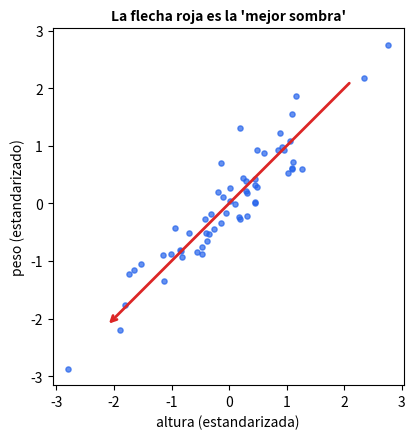

Generate this figure with matplotlib:
import numpy as np
import matplotlib.pyplot as plt

rng = np.random.default_rng(1)
n = 60
tam = rng.normal(0, 1, n)                                          # "tamaño general" de la planta (no se observa)
altura = 50 + 8 * tam + rng.normal(0, 2, n)                        # cm
peso = 300 + 60 * tam + rng.normal(0, 15, n)                       # gramos
M = np.c_[altura, peso]
Z = (M - M.mean(0)) / M.std(0)                                     # ambas medidas en la misma escala (sin unidades)

U, s, Vt = np.linalg.svd(Z, full_matrices=False)                   # la dirección de la "mejor sombra" es Vt[0]
parte = s[0] ** 2 / (s ** 2).sum()                                 # fracción de la información que conserva UNA sola dirección
resumen_1d = Z @ Vt[0]                                             # un solo número por planta
print(f"Con UN solo número por planta se conserva el {parte:.1%} de la información.")
assert parte > 0.9
assert abs(np.corrcoef(resumen_1d, altura)[0, 1]) > 0.95 and abs(np.corrcoef(resumen_1d, peso)[0, 1]) > 0.95

fig, ax = plt.subplots(figsize=(5.5, 4.5))
ax.scatter(Z[:, 0], Z[:, 1], s=14, color="#2563eb", alpha=0.7)
ax.annotate("", xy=3 * Vt[0], xytext=-3 * Vt[0], arrowprops=dict(arrowstyle="->", color="#dc2626", lw=2))
ax.set_xlabel("altura (estandarizada)"); ax.set_ylabel("peso (estandarizado)"); ax.set_title("La flecha roja es la 'mejor sombra'", fontweight="bold", fontsize=10); ax.set_aspect("equal")
plt.tight_layout(); plt.show()

rng = np.random.default_rng(3)
rend_a = rng.normal(size=12); cols_a = rng.normal(size=(12, 200))             # 12 fincas, 200 columnas de PURO RUIDO
r_a = np.array([abs(np.corrcoef(cols_a[:, j], rend_a)[0, 1]) for j in range(200)])
mejor = int(r_a.argmax())
print(f"La 'mejor' de 200 columnas de ruido tiene una correlación de {r_a[mejor]:.2f} con el rendimiento. ¡Parece una relación fuerte!")

rend_b = rng.normal(size=12); cols_b = rng.normal(size=(12, 200))             # 12 fincas NUEVAS (y la misma columna 'ganadora')
r_b = abs(np.corrcoef(cols_b[:, mejor], rend_b)[0, 1])
print(f"Con 12 fincas nuevas, esa misma columna tiene una correlación de {r_b:.2f}: la relación se esfumó.")
assert r_a[mejor] > 0.8 and r_b < r_a[mejor] - 0.25

# Escribe tu código aquí

rng = np.random.default_rng(2)
base = rng.normal(0, 1, 50)
largo = 12 + 2 * base + rng.normal(0, 0.6, 50)
ancho = 5 + 1 * base + rng.normal(0, 0.3, 50)
W = np.c_[largo, ancho]
W = (W - W.mean(0)) / W.std(0)

# U2, s2, Vt2 = ...
# parte2 = ...
